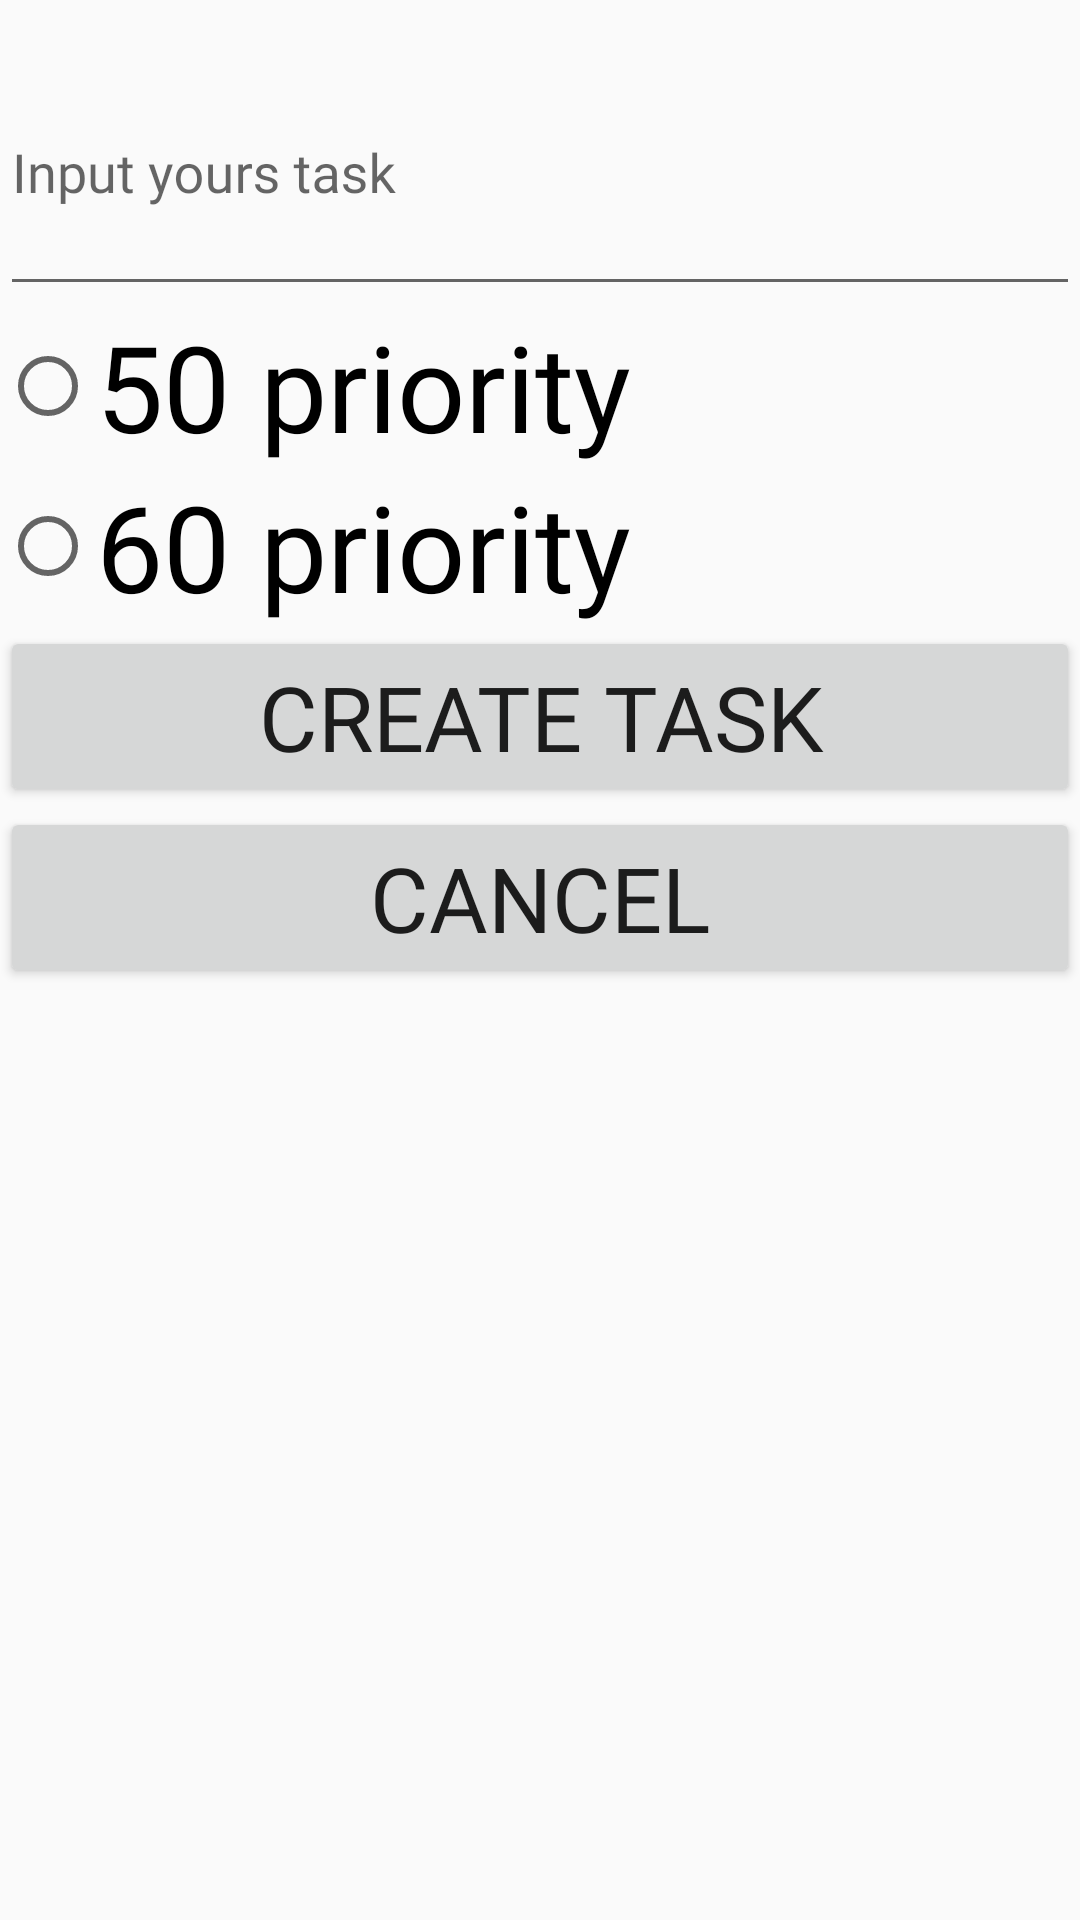

Write the Android layout XML for this screen, with the resource values it uses.
<!-- AndroidManifest.xml: application theme Theme.Welcome -->
<!-- res/layout/dialog.xml -->
<?xml version="1.0" encoding="utf-8"?>

<TableLayout xmlns:android="http://schemas.android.com/apk/res/android"
    android:layout_width="400dp" android:layout_height="wrap_content">

    <com.google.android.material.textfield.TextInputLayout
        android:layout_width="match_parent"
        android:layout_height="wrap_content">

        <com.google.android.material.textfield.TextInputEditText
            android:id="@+id/input_text_dialog"
            android:layout_width="match_parent"
            android:layout_height="91dp"
            android:maxLength="100"
            android:fontFamily="@font/vogue"
            android:hint="Input yours task" />

    </com.google.android.material.textfield.TextInputLayout>
    <RadioGroup
        android:id="@+id/radio_group">

    <RadioButton
        android:id="@+id/radioButtonFiftyPriority"
        android:layout_width="wrap_content"
        android:layout_height="wrap_content"
        android:layout_weight="1"
        android:textSize="40dp"
        android:fontFamily="@font/vogue"
        android:text="50 priority" />

    <RadioButton
        android:id="@+id/radioButtonSixtyPriority"
        android:layout_width="wrap_content"
        android:layout_height="wrap_content"
        android:layout_weight="0"
        android:textSize="40dp"
        android:fontFamily="@font/vogue"
        android:text="60 priority" />
    </RadioGroup>


    <Button
        android:id="@+id/buttonSendData"
        android:layout_width="wrap_content"
        android:layout_height="wrap_content"
        android:layout_weight="0"
        android:text="Create Task"
        android:textSize="30dp"
        android:fontFamily="@font/vogue"
        />

    <Button
        android:id="@+id/button_dismiss"
        android:layout_width="wrap_content"
        android:layout_height="wrap_content"
        android:layout_weight="0"
        android:text="Cancel"
        android:textSize="30dp"
        android:fontFamily="@font/vogue"
        />


</TableLayout>
<!-- resources referenced by this layout -->
<resources>
  <style name="Theme.Welcome" parent="Theme.AppCompat.DayNight.NoActionBar">
          
          <item name="colorPrimary">@color/purple_500</item>
          <item name="colorPrimaryVariant">@color/purple_700</item>
          <item name="colorOnPrimary">@color/white</item>
          
          <item name="colorSecondary">@color/teal_200</item>
          <item name="colorSecondaryVariant">@color/teal_700</item>
          <item name="colorOnSecondary">@color/black</item>
          
          <item name="android:statusBarColor" tools:targetApi="l">?attr/colorPrimaryVariant</item>
          
      </style>
  <color name="purple_500">#FF6200EE</color>
  <color name="purple_700">#FF3700B3</color>
  <color name="white">#FFFFFFFF</color>
  <color name="teal_200">#FF03DAC5</color>
  <color name="teal_700">#FF018786</color>
  <color name="black">#FF000000</color>
</resources>
